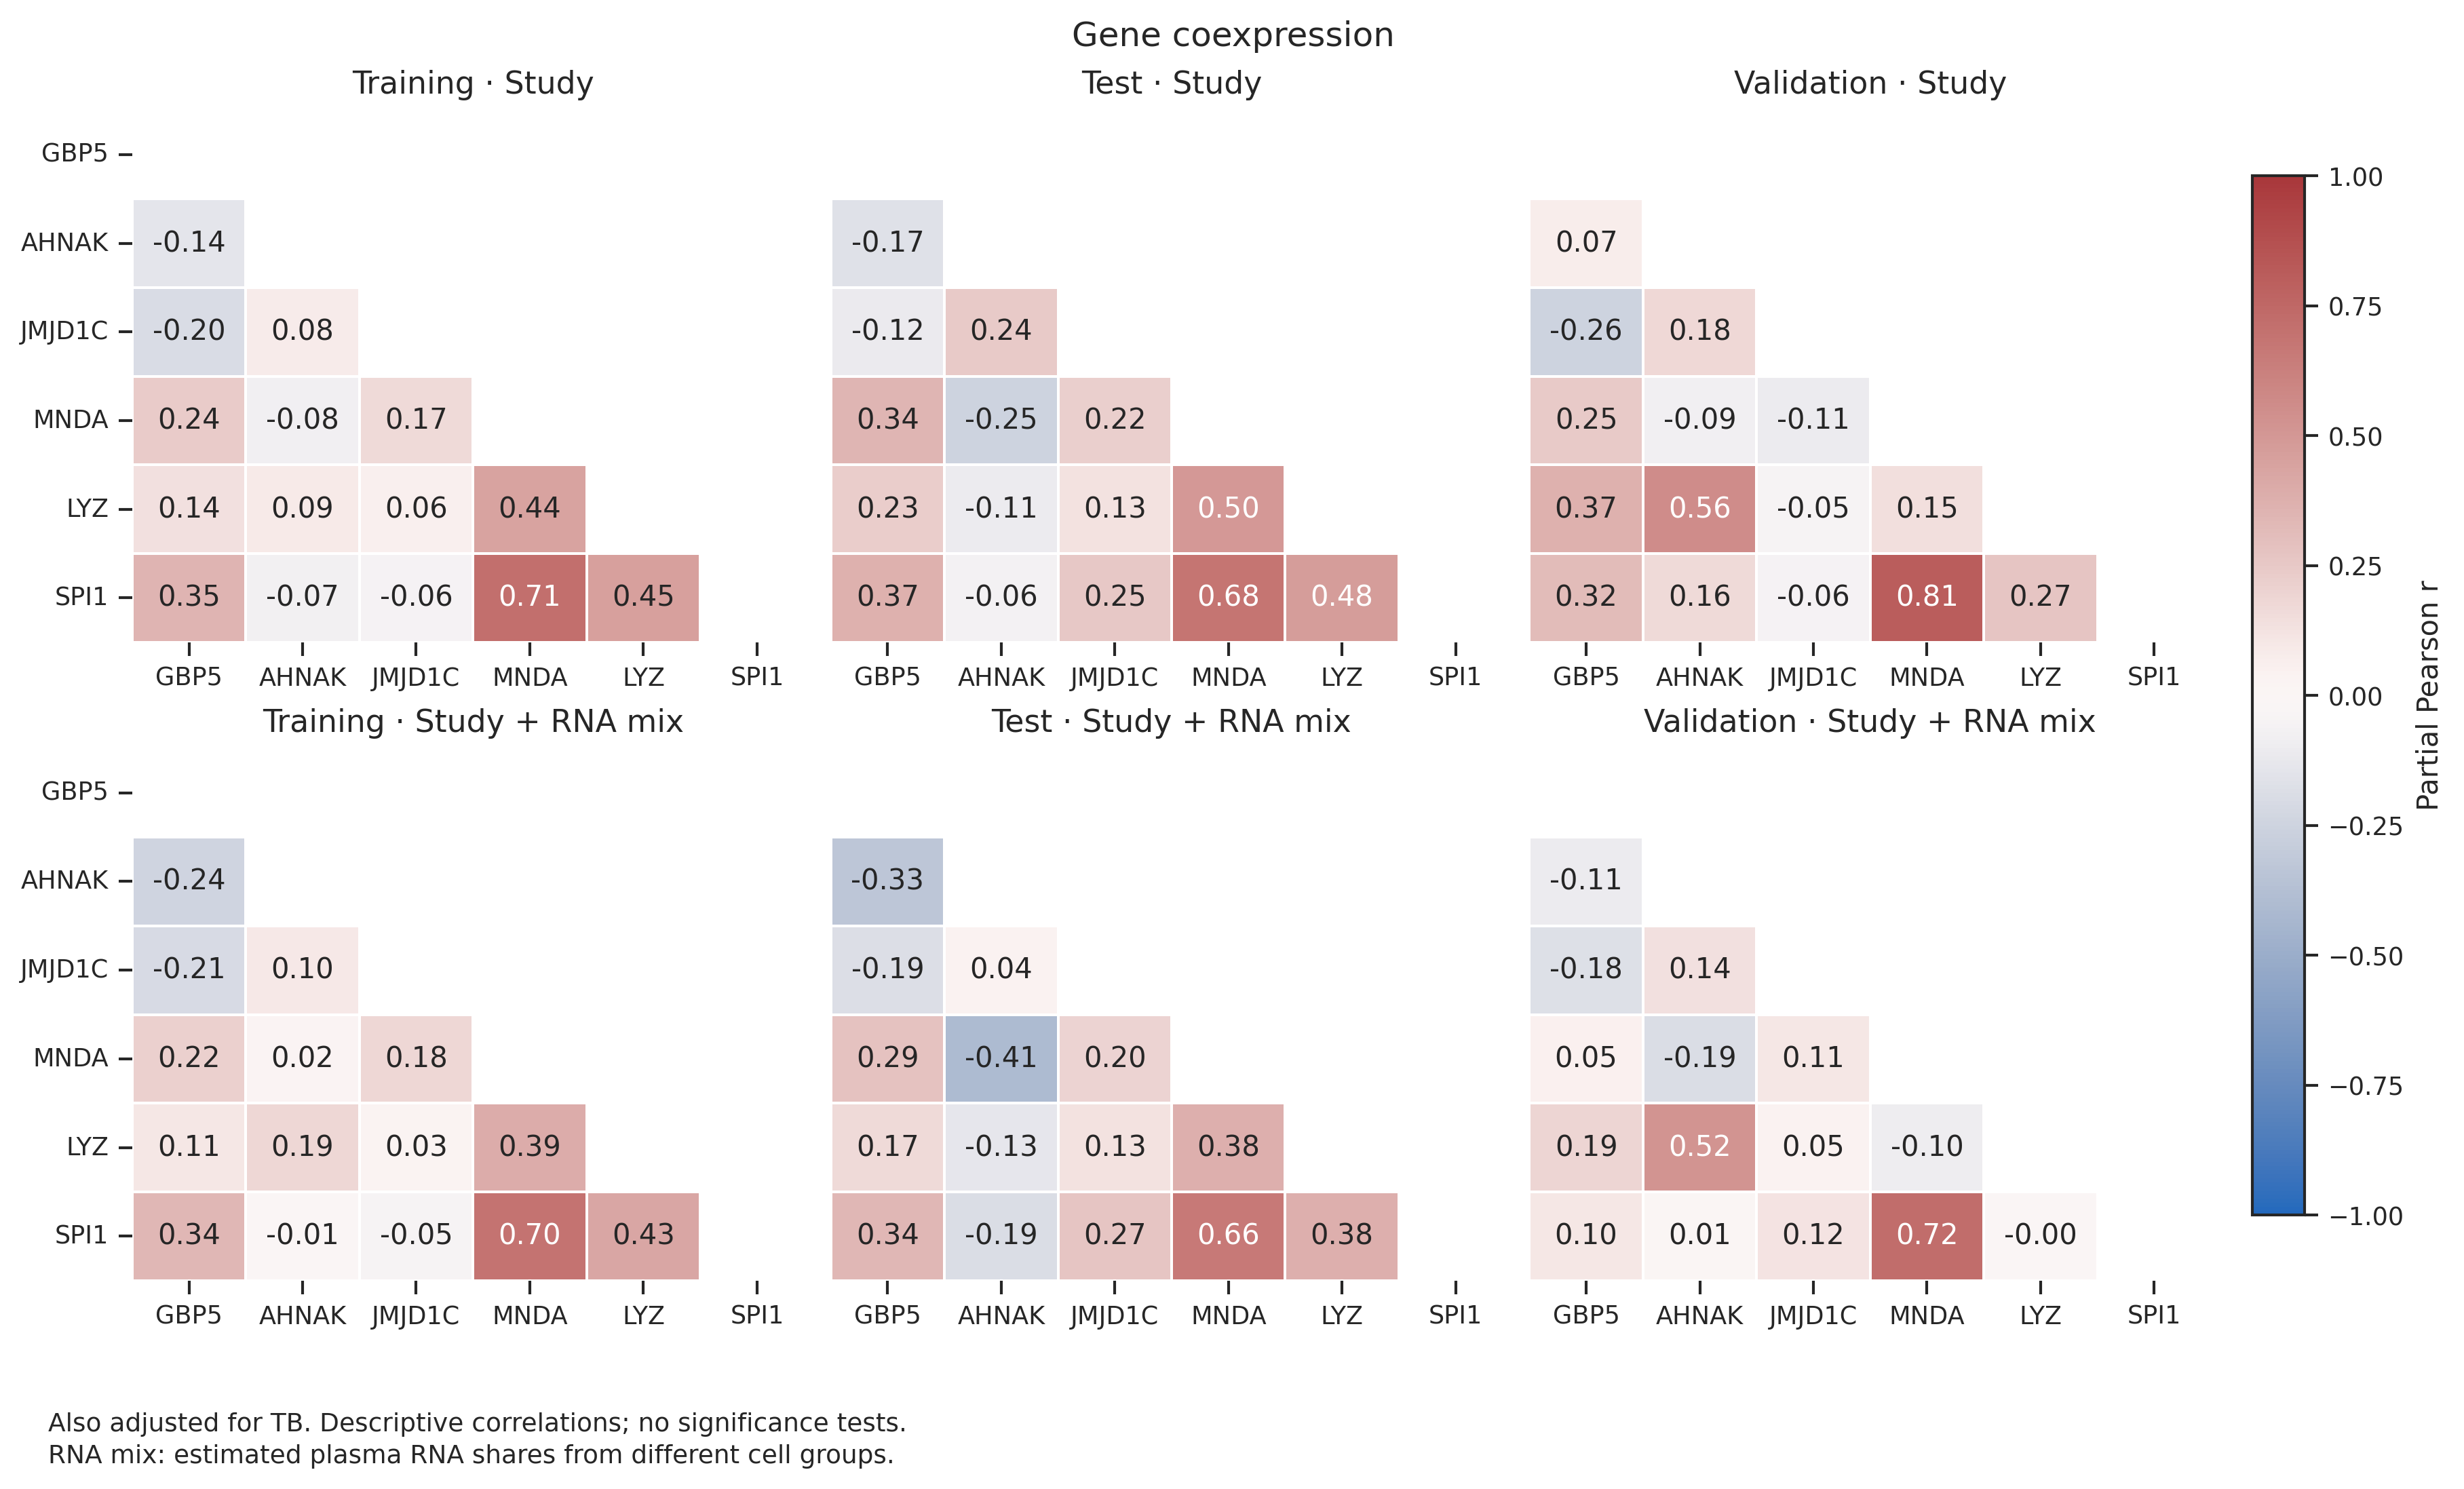

The data file committed next to this chart (first rows):
gene_1, gene_2, split, adjustment, n, partial_pearson_r
GBP5, AHNAK, train, Cohort, 130, -0.142
GBP5, JMJD1C, train, Cohort, 130, -0.2027
AHNAK, JMJD1C, train, Cohort, 130, 0.07924
GBP5, MNDA, train, Cohort, 130, 0.2394
AHNAK, MNDA, train, Cohort, 130, -0.08216
JMJD1C, MNDA, train, Cohort, 130, 0.1683
GBP5, LYZ, train, Cohort, 130, 0.1382
AHNAK, LYZ, train, Cohort, 130, 0.092
JMJD1C, LYZ, train, Cohort, 130, 0.05684
MNDA, LYZ, train, Cohort, 130, 0.4412
GBP5, SPI1, train, Cohort, 130, 0.3526
AHNAK, SPI1, train, Cohort, 130, -0.07492
JMJD1C, SPI1, train, Cohort, 130, -0.05567
MNDA, SPI1, train, Cohort, 130, 0.7135
LYZ, SPI1, train, Cohort, 130, 0.4538
GBP5, AHNAK, test, Cohort, 61, -0.1711
GBP5, JMJD1C, test, Cohort, 61, -0.1168
AHNAK, JMJD1C, test, Cohort, 61, 0.2428
GBP5, MNDA, test, Cohort, 61, 0.3448
AHNAK, MNDA, test, Cohort, 61, -0.2524
JMJD1C, MNDA, test, Cohort, 61, 0.2205
GBP5, LYZ, test, Cohort, 61, 0.2302
AHNAK, LYZ, test, Cohort, 61, -0.1057
JMJD1C, LYZ, test, Cohort, 61, 0.1274
MNDA, LYZ, test, Cohort, 61, 0.4981
GBP5, SPI1, test, Cohort, 61, 0.3736
AHNAK, SPI1, test, Cohort, 61, -0.06319
JMJD1C, SPI1, test, Cohort, 61, 0.2524
MNDA, SPI1, test, Cohort, 61, 0.6843
LYZ, SPI1, test, Cohort, 61, 0.4751
GBP5, AHNAK, val, Cohort, 60, 0.07095
GBP5, JMJD1C, val, Cohort, 60, -0.2555
AHNAK, JMJD1C, val, Cohort, 60, 0.1781
GBP5, MNDA, val, Cohort, 60, 0.2479
AHNAK, MNDA, val, Cohort, 60, -0.08511
JMJD1C, MNDA, val, Cohort, 60, -0.108
GBP5, LYZ, val, Cohort, 60, 0.3677
AHNAK, LYZ, val, Cohort, 60, 0.5557
JMJD1C, LYZ, val, Cohort, 60, -0.05454
MNDA, LYZ, val, Cohort, 60, 0.1465
GBP5, SPI1, val, Cohort, 60, 0.3165
AHNAK, SPI1, val, Cohort, 60, 0.1649
JMJD1C, SPI1, val, Cohort, 60, -0.06113
MNDA, SPI1, val, Cohort, 60, 0.8085
LYZ, SPI1, val, Cohort, 60, 0.2687
GBP5, AHNAK, train, Cohort + composition, 130, -0.2446
GBP5, JMJD1C, train, Cohort + composition, 130, -0.2062
AHNAK, JMJD1C, train, Cohort + composition, 130, 0.09974
GBP5, MNDA, train, Cohort + composition, 130, 0.2162
AHNAK, MNDA, train, Cohort + composition, 130, 0.0248
JMJD1C, MNDA, train, Cohort + composition, 130, 0.1822
GBP5, LYZ, train, Cohort + composition, 130, 0.1053
AHNAK, LYZ, train, Cohort + composition, 130, 0.1856
JMJD1C, LYZ, train, Cohort + composition, 130, 0.03466
MNDA, LYZ, train, Cohort + composition, 130, 0.3918
GBP5, SPI1, train, Cohort + composition, 130, 0.3394
AHNAK, SPI1, train, Cohort + composition, 130, -0.006019
JMJD1C, SPI1, train, Cohort + composition, 130, -0.0523
MNDA, SPI1, train, Cohort + composition, 130, 0.6951
LYZ, SPI1, train, Cohort + composition, 130, 0.4254
... 30 more rows
